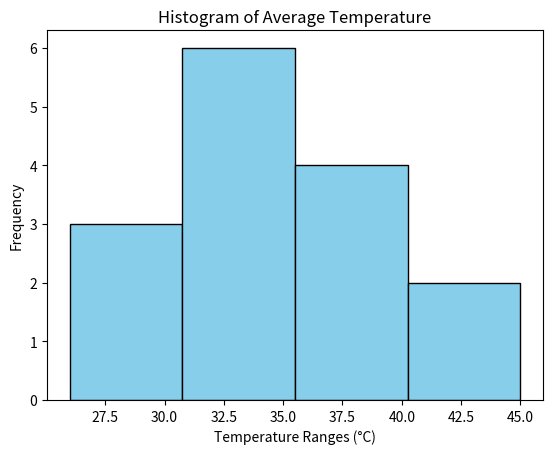

Python code for this plot:
import matplotlib.pyplot as plt

# Data for temperatures
temp = [30, 34, 35, 32, 38, 26, 29, 45, 42, 32, 40, 33, 36, 34, 36]

# Create a histogram with 4 bins
plt.hist(temp, bins=4, edgecolor='black', color='skyblue')

# Add title and labels
plt.title('Histogram of Average Temperature')
plt.xlabel('Temperature Ranges (°C)')
plt.ylabel('Frequency')

# Display the histogram
plt.show()
